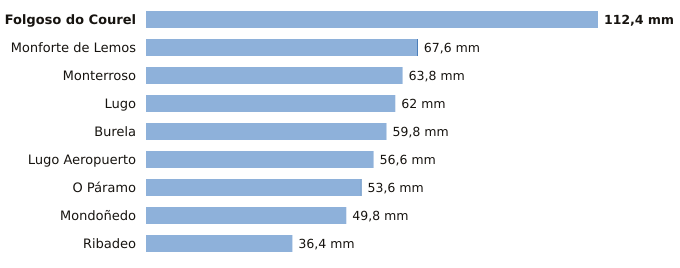

Source data for this figure (header and first rows):
estacion, provincia, indicativo, mm_6_dias_anteriores, mm_hoy, mm_7_dias, horas_de_hoy
Folgoso do Courel, Lugo, 1658, 112.4, 0.0, 112.4, 12
Monforte de Lemos, Lugo, 1679A, 67.4, 0.2, 67.6, 14
Monterroso, Lugo, 1446X, 63.8, 0.0, 63.8, 13
Lugo, Lugo, 1518A, 62.0, 0.0, 62.0, 12
Burela, Lugo, 1347T, 59.8, 0.0, 59.8, 11
Lugo Aeropuerto, Lugo, 1505, 56.6, 0.0, 56.6, 14
O Páramo, Lugo, 1521I, 53.4, 0.2, 53.6, 13
Mondoñedo, Lugo, 1344X, 49.8, 0.0, 49.8, 14
Ribadeo, Lugo, 1342X, 36.4, 0.0, 36.4, 10
